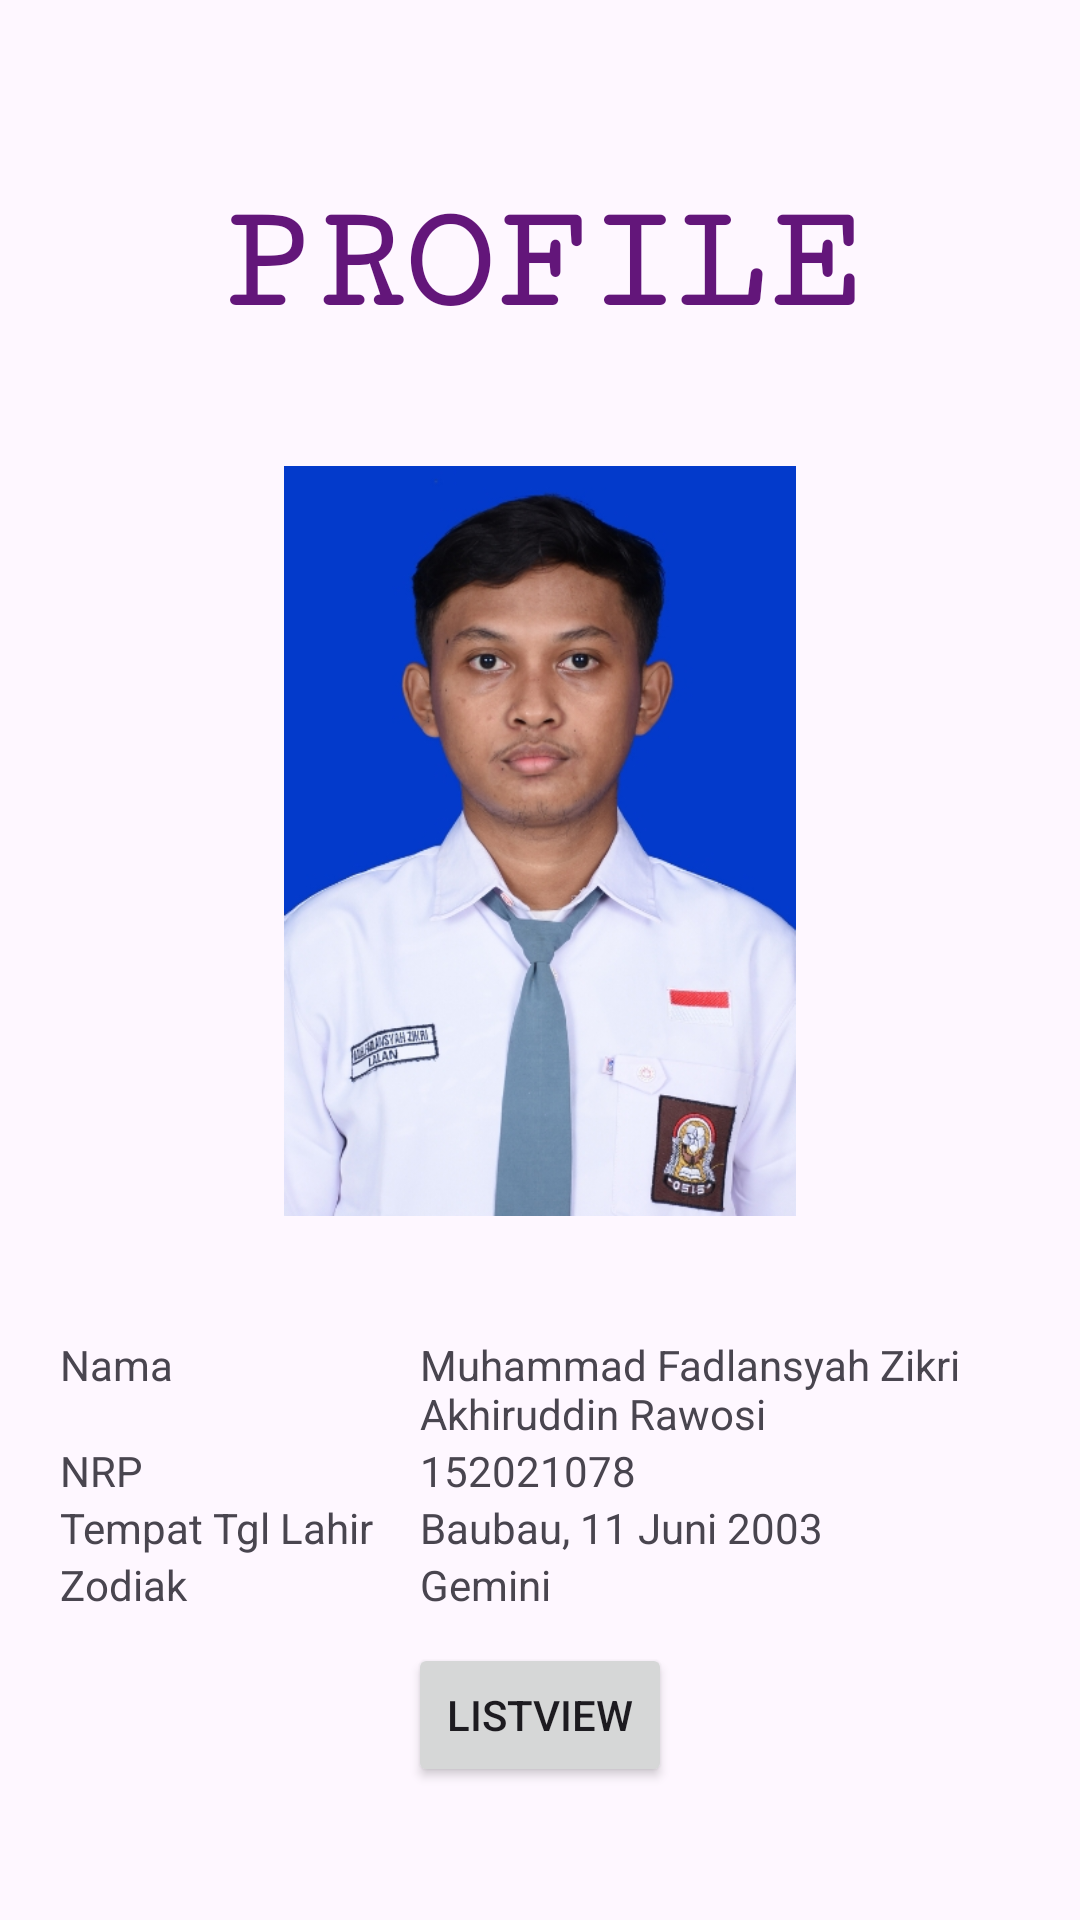

Produce the Android XML layout that renders to this screen, including the resource entries it uses.
<!-- AndroidManifest.xml: application theme Theme.AirQuality -->
<!-- res/layout/fragment_profile.xml -->
<?xml version="1.0" encoding="utf-8"?>
<LinearLayout xmlns:android="http://schemas.android.com/apk/res/android"
    xmlns:app="http://schemas.android.com/apk/res-auto"
    xmlns:tools="http://schemas.android.com/tools"
    android:layout_width="match_parent"
    android:layout_height="match_parent"
    android:orientation="vertical"
    android:padding="20dp"
    tools:context=".Login">

    <Space
        android:layout_width="match_parent"
        android:layout_height="40dp"/>

    <TextView
        android:layout_width="wrap_content"
        android:layout_height="wrap_content"
        android:text="PROFILE"
        android:layout_gravity="center"
        android:fontFamily="serif-monospace"
        android:textSize="50dp"
        android:textStyle="bold"
        android:textColor="@color/profile"/>
    <Space
        android:layout_width="match_parent"
        android:layout_height="40dp"/>
    <ImageView
        android:layout_width="300dp"
        android:layout_height="250dp"
        android:src="@drawable/fadlan"
        android:layout_gravity="center"/>
    <Space
        android:layout_width="match_parent"
        android:layout_height="40dp"/>
    <LinearLayout
        android:layout_width="match_parent"
        android:layout_height="wrap_content"
        android:orientation="horizontal"
        >
        <TextView
            android:layout_width="120dp"
            android:layout_height="wrap_content"
            android:text="Nama"/>
        <TextView
            android:layout_width="wrap_content"
            android:layout_height="wrap_content"
            android:text="Muhammad Fadlansyah Zikri Akhiruddin Rawosi"/>
    </LinearLayout>
    <LinearLayout
        android:layout_width="match_parent"
        android:layout_height="wrap_content"
        android:orientation="horizontal"
        >
        <TextView
            android:layout_width="120dp"
            android:layout_height="wrap_content"
            android:text="NRP"/>
        <TextView
            android:layout_width="wrap_content"
            android:layout_height="wrap_content"
            android:text="152021078"/>
    </LinearLayout>
    <LinearLayout
        android:layout_width="match_parent"
        android:layout_height="wrap_content"
        android:orientation="horizontal"
        >
        <TextView
            android:layout_width="120dp"
            android:layout_height="wrap_content"
            android:text="Tempat Tgl Lahir"/>
        <TextView
            android:layout_width="wrap_content"
            android:layout_height="wrap_content"
            android:text="Baubau, 11 Juni 2003"/>
    </LinearLayout>
    <LinearLayout
        android:layout_width="match_parent"
        android:layout_height="wrap_content"
        android:orientation="horizontal"
        >
        <TextView
            android:layout_width="120dp"
            android:layout_height="wrap_content"
            android:text="Zodiak"/>
        <TextView
            android:layout_width="wrap_content"
            android:layout_height="wrap_content"
            android:text="Gemini"/>
    </LinearLayout>
    <Space
        android:layout_width="match_parent"
        android:layout_height="10dp"/>

    <Button
        android:id="@+id/listview"
        android:layout_width="wrap_content"
        android:layout_height="wrap_content"
        android:text="Listview"
        android:layout_gravity="center"/>

</LinearLayout>
<!-- resources referenced by this layout -->
<resources>
  <color name="profile">#63167a</color>
  <!-- drawable fadlan: jpg bitmap (drawable, 100894 bytes) -->
  <style name="Theme.AirQuality" parent="Base.Theme.AirQuality" />
  <style name="Base.Theme.AirQuality" parent="Theme.Material3.DayNight.NoActionBar">
          
          
      </style>
</resources>
